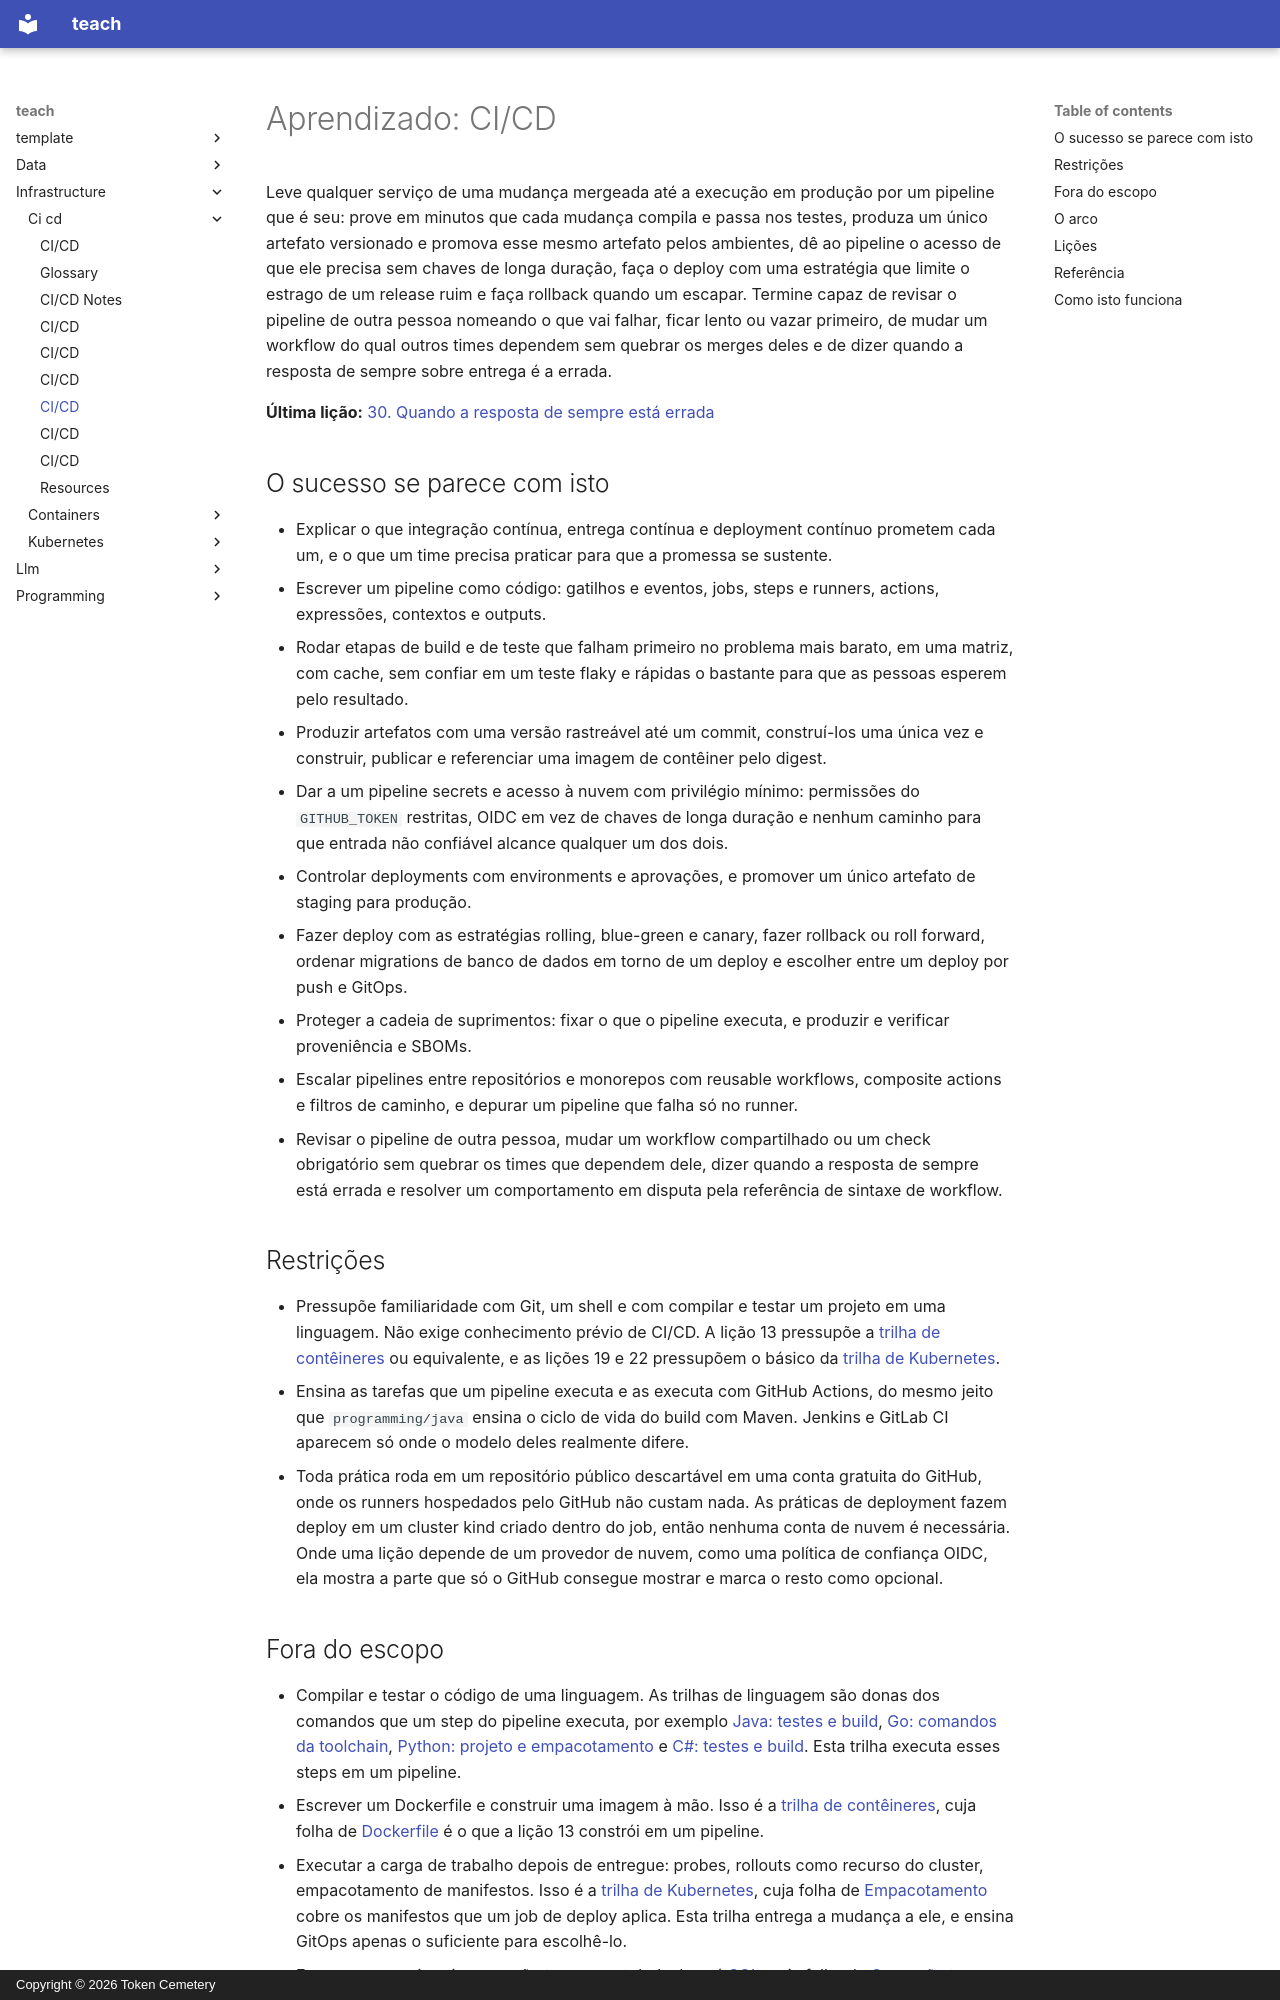

repository: TokenCemetery/teach · page: infrastructure/ci-cd/README.pt/index.html · generator: mkdocs · copyright: Copyright © 2026 Token Cemetery

---
title: CI/CD
description: "Construa, teste e entregue cada mudança por um pipeline e seja dono dele: workflows, feedback rápido, artefatos, secrets, deployments, rollback e segurança da cadeia de suprimentos"
type: topic
---

# Aprendizado: CI/CD

Leve qualquer serviço de uma mudança mergeada até a execução em produção por um pipeline que é seu: prove em minutos que cada mudança compila e passa nos testes, produza um único artefato versionado e promova esse mesmo artefato pelos ambientes, dê ao pipeline o acesso de que ele precisa sem chaves de longa duração, faça o deploy com uma estratégia que limite o estrago de um release ruim e faça rollback quando um escapar. Termine capaz de revisar o pipeline de outra pessoa nomeando o que vai falhar, ficar lento ou vazar primeiro, de mudar um workflow do qual outros times dependem sem quebrar os merges deles e de dizer quando a resposta de sempre sobre entrega é a errada.

**Última lição:** [30. Quando a resposta de sempre está errada](lessons/0030-when-the-usual-answer-is-wrong.md)

## O sucesso se parece com isto

- Explicar o que integração contínua, entrega contínua e deployment contínuo prometem cada um, e o que um time precisa praticar para que a promessa se sustente.
- Escrever um pipeline como código: gatilhos e eventos, jobs, steps e runners, actions, expressões, contextos e outputs.
- Rodar etapas de build e de teste que falham primeiro no problema mais barato, em uma matriz, com cache, sem confiar em um teste flaky e rápidas o bastante para que as pessoas esperem pelo resultado.
- Produzir artefatos com uma versão rastreável até um commit, construí-los uma única vez e construir, publicar e referenciar uma imagem de contêiner pelo digest.
- Dar a um pipeline secrets e acesso à nuvem com privilégio mínimo: permissões do `GITHUB_TOKEN` restritas, OIDC em vez de chaves de longa duração e nenhum caminho para que entrada não confiável alcance qualquer um dos dois.
- Controlar deployments com environments e aprovações, e promover um único artefato de staging para produção.
- Fazer deploy com as estratégias rolling, blue-green e canary, fazer rollback ou roll forward, ordenar migrations de banco de dados em torno de um deploy e escolher entre um deploy por push e GitOps.
- Proteger a cadeia de suprimentos: fixar o que o pipeline executa, e produzir e verificar proveniência e SBOMs.
- Escalar pipelines entre repositórios e monorepos com reusable workflows, composite actions e filtros de caminho, e depurar um pipeline que falha só no runner.
- Revisar o pipeline de outra pessoa, mudar um workflow compartilhado ou um check obrigatório sem quebrar os times que dependem dele, dizer quando a resposta de sempre está errada e resolver um comportamento em disputa pela referência de sintaxe de workflow.

## Restrições

- Pressupõe familiaridade com Git, um shell e com compilar e testar um projeto em uma linguagem. Não exige conhecimento prévio de CI/CD. A lição 13 pressupõe a [trilha de contêineres](../containers/README.md) ou equivalente, e as lições 19 e 22 pressupõem o básico da [trilha de Kubernetes](../kubernetes/README.md).
- Ensina as tarefas que um pipeline executa e as executa com GitHub Actions, do mesmo jeito que `programming/java` ensina o ciclo de vida do build com Maven. Jenkins e GitLab CI aparecem só onde o modelo deles realmente difere.
- Toda prática roda em um repositório público descartável em uma conta gratuita do GitHub, onde os runners hospedados pelo GitHub não custam nada. As práticas de deployment fazem deploy em um cluster kind criado dentro do job, então nenhuma conta de nuvem é necessária. Onde uma lição depende de um provedor de nuvem, como uma política de confiança OIDC, ela mostra a parte que só o GitHub consegue mostrar e marca o resto como opcional.
